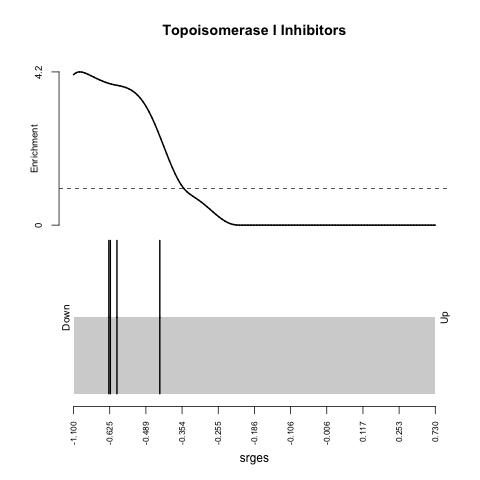

Values plotted in this chart, from the file beside it:
, X, pert_iname, sRGES, n, medRGES, sd, p, rank
1216, 1216, SN-38, -0.6282, 76, -0.6959, 0.2628, 0.0067, 1216
1266, 1266, camptothecin, -0.6216, 61, -0.6444, 0.2193, 0.0072, 1266
1494, 1494, topotecan, -0.5971, 26, -0.5804, 0.1737, 0.0103, 1494
2968, 2968, irinotecan, -0.4312, 27, -0.5388, 0.2599, 0.1032, 2968
